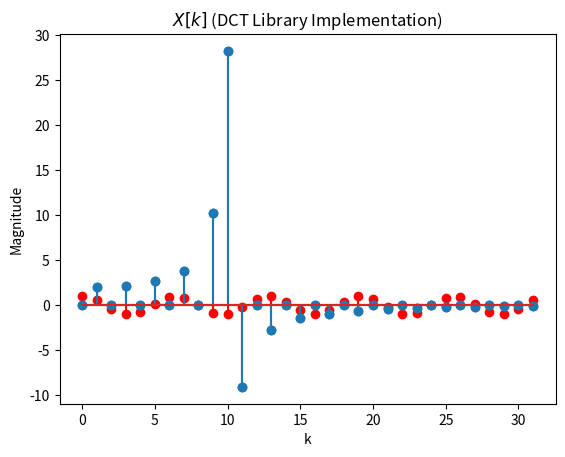

Generate this figure with matplotlib:
# -*- coding: utf-8 -*-
"""run_Problem1.ipynb

Automatically generated by Colaboratory.

Original file is located at
    https://colab.research.google.com/<link-removed>
"""

import numpy as np
import matplotlib.pyplot as plt
import math
import scipy

"""### **Problem 1**"""

# Function to Compute 1D DCT

def DCT_1D(x):

    N = len(x)

    DCT_MAT = np.array([ [ 2 * math.cos((2*n+1)*math.pi*k/(2*N)) for n in range(N) ] for k in range(N) ]) # DCT Matrix

    X = np.matmul(DCT_MAT,x)

    return X

# Signal
k0, N = 5, 32
n = np.linspace(0,N-1,num = N)
x = np.cos(2*math.pi*k0*n/N)

plt.stem(x,'r')
plt.title('$x[n]$')
plt.xlabel('n')
plt.ylabel('Amplitude')

plt.stem(DCT_1D(x))
plt.title('$X[k]$ (DCT Manual Implementation)')
plt.xlabel('k')
plt.ylabel('Magnitude')

plt.stem(scipy.fftpack.dct(x))
plt.title('$X[k]$ (DCT Library Implementation)')
plt.xlabel('k')
plt.ylabel('Magnitude')